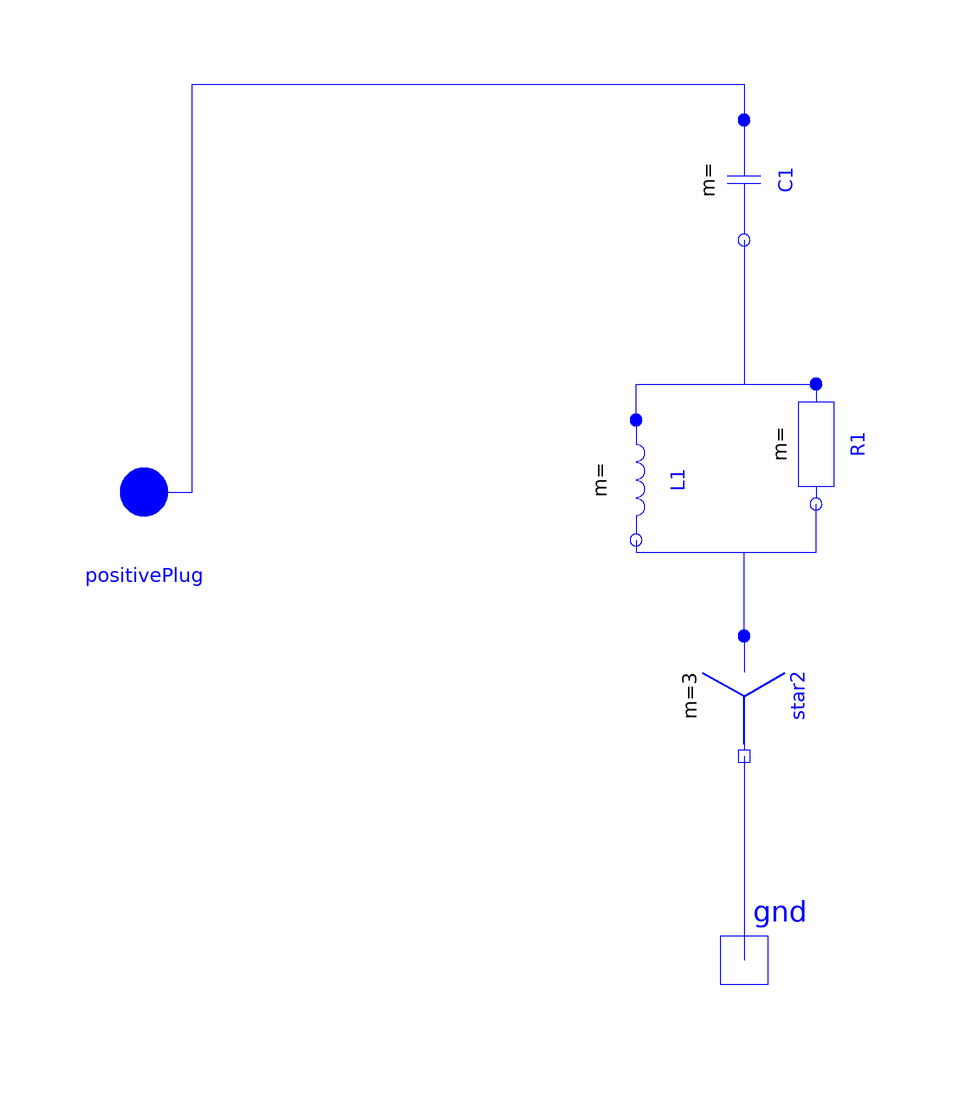

This picture is the connection diagram that the Modelica source below describes through its graphical annotations.

model HpFilterTimeDomain "High pass filter in time domain"
  import Modelica.Constants.pi;
  parameter Modelica.Units.SI.ReactivePower Qc = 40e6 "Nominal reactive power";
  parameter Modelica.Units.SI.Voltage Vn = 400e3 "Nominal rms voltage";
  parameter Real Nh = 12 "Harmonic order to be tuned";
  parameter Real Q = 6 "Filter quality factor";
  Modelica.Electrical.Polyphase.Basic.Star star2 annotation (Placement(
        transformation(
        extent={{-10,-10},{10,10}},
        rotation=270,
        origin={0,-8})));
  Modelica.Electrical.Polyphase.Basic.Resistor R1(R=fill(Q*Nh*(1/(Nh^2 - 1))
        *(Vn^2/Qc), 3)) annotation (Placement(transformation(
        extent={{-10,-10},{10,10}},
        rotation=270,
        origin={12,34})));
  Modelica.Electrical.Polyphase.Basic.Capacitor C1(C=fill(((Nh^2 - 1)/Nh^2)
        *(1/(2*pi*50))*(Qc/Vn^2), 3)) annotation (Placement(transformation(
        extent={{-10,-10},{10,10}},
        rotation=270,
        origin={0,78})));
  Modelica.Electrical.Polyphase.Basic.Inductor L1(L=fill((1/(Nh^2 - 1))*(1/
        (2*pi*50))*(Vn^2/Qc), 3)) annotation (Placement(transformation(
        extent={{-10,-10},{10,10}},
        rotation=270,
        origin={-18,28})));
  Modelica.Electrical.Polyphase.Interfaces.PositivePlug positivePlug
    annotation (Placement(transformation(extent={{-110,16},{-90,36}}),
        iconTransformation(extent={{-110,-14},{-88,8}})));
  Modelica.Electrical.Analog.Interfaces.NegativePin gnd annotation (Placement(
        transformation(extent={{-10,-62},{10,-42}}), iconTransformation(extent={
            {-8,-110},{8,-94}})));
equation
  connect(C1.plug_n, R1.plug_p) annotation (Line(points={{-1.77636e-15,68},
          {-1.77636e-15,44},{12,44}}, color={0,0,255}));
  connect(L1.plug_n, R1.plug_n) annotation (Line(points={{-18,18},{-18,16},
          {12,16},{12,24}}, color={0,0,255}));
  connect(star2.plug_p, R1.plug_n) annotation (Line(points={{1.77636e-15,2},
          {1.77636e-15,16},{12,16},{12,24}}, color={0,0,255}));
  connect(star2.pin_n,gnd)
    annotation (Line(points={{0,-18},{0,-52}}, color={0,0,255}));
  connect(positivePlug, C1.plug_p) annotation (Line(points={{-100,26},{-92,
          26},{-92,94},{1.77636e-15,94},{1.77636e-15,88}}, color={0,0,255}));
  connect(L1.plug_p, R1.plug_p)
    annotation (Line(points={{-18,38},{-18,44},{12,44}}, color={0,0,255}));
  annotation (Icon(coordinateSystem(preserveAspectRatio=false, extent={{-100,-100},
            {100,100}}), graphics={
        Rectangle(
          extent={{-100,-100},{100,100}},
          lineColor={0,0,0},
          fillColor={255,255,255},
          fillPattern=FillPattern.Solid),
        Text(
          origin={-0.207,-3.342},
          textColor={0,0,220},
          extent={{-97.7928,147.342},{100.207,113.342}},
          textString="%name"),
        Line(
          points={{-42,18},{-20,50},{2,18}},
          color={0,0,204},
          smooth=Smooth.Bezier,
          thickness=0.5),
        Line(
          points={{4,2},{-14,-22}},
          color={0,0,204},
          smooth=Smooth.Bezier,
          thickness=0.5),
        Rectangle(
          extent={{-60,50},{60,-50}},
          lineColor={0,0,0},
          lineThickness=0.5),
        Text(
          origin={-1.02411,-26.0091},
          textColor={0,0,220},
          extent={{-82.9759,104.01},{85.0241,80.0091}},
          textString="HP"),
        Line(
          points={{-22,-16},{0,16},{22,-16}},
          color={0,0,204},
          smooth=Smooth.Bezier,
          thickness=0.5,
          origin={24,2},
          rotation=180),
        Line(
          points={{-42,-20},{-20,12},{2,-20}},
          color={0,0,204},
          smooth=Smooth.Bezier,
          thickness=0.5),
        Line(
          points={{-22,-16},{0,16},{22,-16}},
          color={0,0,204},
          smooth=Smooth.Bezier,
          thickness=0.5,
          origin={24,-36},
          rotation=180)}), Diagram(coordinateSystem(preserveAspectRatio=false,
          extent={{-100,-60},{100,100}})),
    Documentation(info="<html>
<head>
  <style>
    body {
      font-family: \"Courier New\", monospace;
    }
  </style>
</head>
<body>
  <p>The quality factor of the filter is defined by:</p>
  <p> Q = R/(n.X<sub>L</sub>)</p>
  <p> Where</p>
  <ul>
  <li>R is resistance.</li>
  <li>n is the harmonic order of the tuned frequency</li>
  <li>X<sub>L</sub> is the impedance of inductor at fundamental frequency</li>
  </ul>
  <p>The rated reactive power is obtained by:</p>
  <p>Qc = (V<sup>2</sup> / X<sub>c</sub>) * (n<sup>2</sup> / n<sup>2</sup> -1 )</p>
  <p>where</p>
  <ul>
  <li>V is the nominal voltage</li>
  <li>X<sub>c</sub> is the impedance of capacitor at fundamental frequency</li>
  </ul>
  <p> Also, we have:</p>
  <p>X<sub>L</sub> = X<sub>c</sub> / n<sup>2</sup></p>

</body>
</html>"));
end HpFilterTimeDomain;